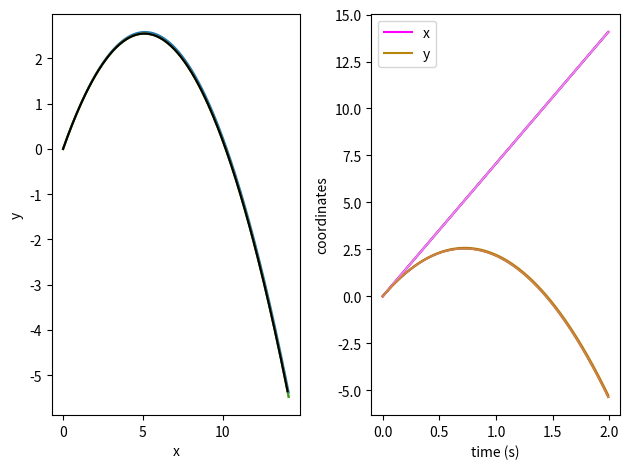

This chart was generated by the following Python code:
"""
Problem 6.3 - Parabolic throw.
Solving ODE (motion equations) with combined Euler method.
[redacted]
"""
import numpy as np
import matplotlib.pyplot as plt


def eulerCX(x,f,dt,mode):
    """Combined Euler method for differential equations."""
    if mode.lower() == "simple": a=1;b=0;d=0;g=0
    elif mode.lower() == "modified": a=0;b=1;d=0.5;g=0.5
    elif mode.lower() == "improved": a=0.5;b=0.5;d=1;g=1

    #Since f does not depend on the time, dealing only with x increments does the job
    xt = x + dt*(a*f() + b*f())
    return xt

def eulerCY(y,t,f,dt,mode):
    """Combined Euler method for differential equations."""
    if mode.lower() == "simple": a=1;b=0;d=0;g=0
    elif mode.lower() == "modified": a=0;b=1;d=0.5;g=0.5
    elif mode.lower() == "improved": a=0.5;b=0.5;d=1;g=1

    #Since f does not depend on the time, dealing only with x increments does the job
    yt = y + dt*(a*f(t) + b*f(t+g*dt))
    return yt

def fx(): return vxo

def fy(t): return vyo - g*t

# Initial conditions
g = 9.81
xo,yo = 0,0
vo = 10
theta = np.radians(45)
vxo,vyo = vo*np.cos(theta), vo*np.sin(theta)
dt = 0.01

time = np.arange(0,2,dt)

# Main integration loop
methods = ["Simple", "Modified","Improved"]
posX = [[xo] for _ in range(3)]
posY = [[yo] for _ in range(3)]
for t in time:
    for i,method in enumerate(methods):
        xi = posX[i][-1]
        yi = posY[i][-1]
        x_next = eulerCX(xi,fx,dt,mode=method)
        y_next = eulerCY(yi,t,fy,dt,mode=method)

        posX[i].append(x_next)
        posY[i].append(y_next)


# Plot Settings
fig = plt.figure()
ax1 = fig.add_subplot(1,2,1)
ax2 = fig.add_subplot(1,2,2)

colorsX = ["magenta", "purple", "violet"]           
colorsY = ["darkgoldenrod", "saddlebrown", "peru"]  
for x,y,i in zip(posX,posY,range(3)):
    # print(temp)
    ax2.plot(time,x[:-1], colorsX[i])
    ax2.plot(time,y[:-1], colorsY[i])
    ax1.plot(x,y)
    
# Exact solution
xExact = vxo*time + xo
yExact = -0.5*g*time**2 + vyo*time + yo
ax1.plot(xExact,yExact, c="k")

ax1.set_xlabel("x");ax1.set_ylabel("y")
ax2.set_xlabel("time (s)");ax2.set_ylabel("coordinates")
ax2.legend(["x","y"])

# plt.legend(["Simple","Modified","Improved", r"Exact"])
plt.tight_layout()
plt.show()

# In the resulting graphs, one can see, as expected, that the position of y respect to 
# x and t is parabolic since the gravity is considered, while for x, its linear since only depends on t.
# The simple euler mehthod is the one that deviate more from exact.


